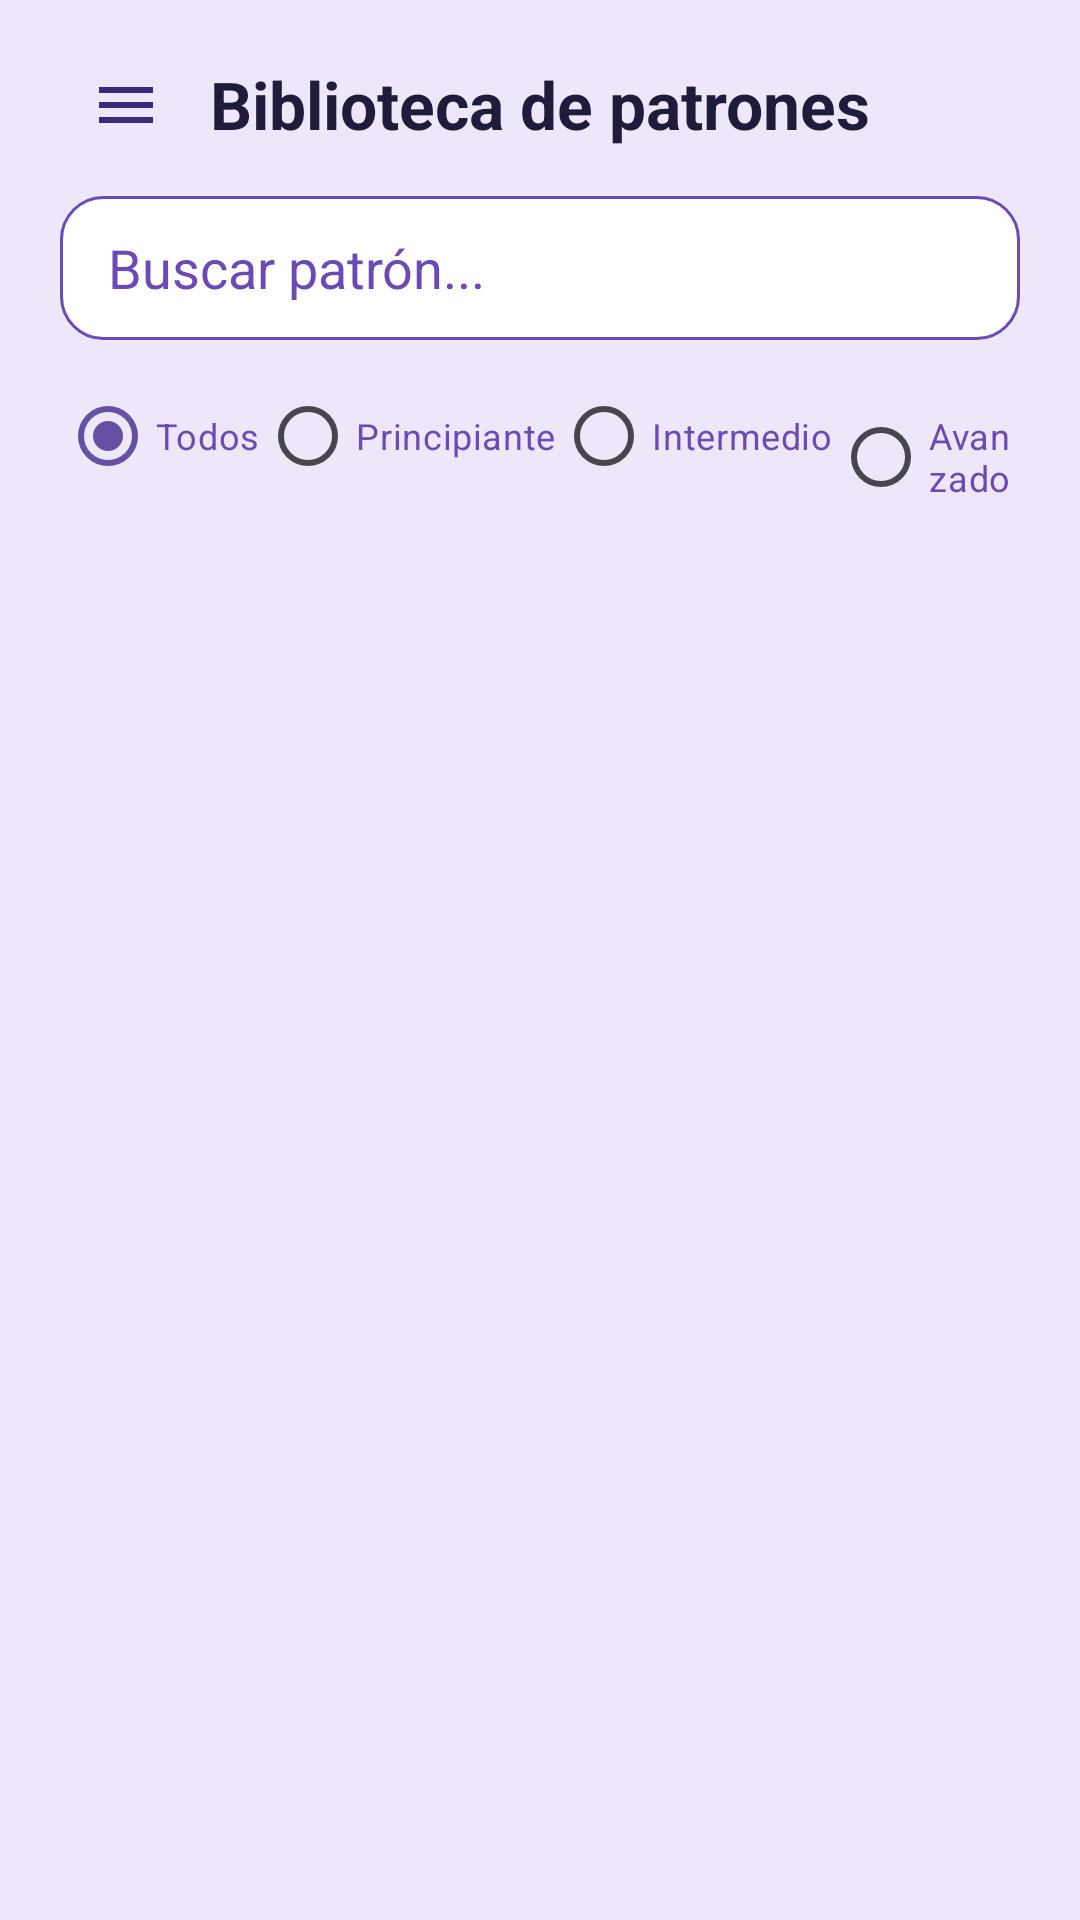

Write the Android layout XML for this screen, with the resource values it uses.
<!-- AndroidManifest.xml: application theme Theme.Tejido_Keito -->
<!-- res/layout/activity_biblioteca.xml -->
<?xml version="1.0" encoding="utf-8"?>
<androidx.drawerlayout.widget.DrawerLayout xmlns:android="http://schemas.android.com/apk/res/android"
    xmlns:app="http://schemas.android.com/apk/res-auto"
    xmlns:tools="http://schemas.android.com/tools"
    android:id="@+id/drawerLayout"
    android:layout_width="match_parent"
    android:layout_height="match_parent"
    tools:context=".activities.BibliotecaActivity">

    
    <androidx.constraintlayout.widget.ConstraintLayout
        android:id="@+id/main"
        android:layout_width="match_parent"
        android:layout_height="match_parent"
        android:background="@color/keito_lavanda"
        android:padding="20dp">

        <ImageButton
            android:id="@+id/btnMenu"
            android:layout_width="44dp"
            android:layout_height="44dp"
            android:background="?attr/selectableItemBackgroundBorderless"
            android:contentDescription="Abrir menú"
            android:src="@drawable/ic_menu"
            app:layout_constraintBottom_toBottomOf="@+id/textView"
            app:layout_constraintStart_toStartOf="parent"
            app:layout_constraintTop_toTopOf="@+id/textView" />

        <TextView
            android:id="@+id/textView"
            android:layout_width="wrap_content"
            android:layout_height="wrap_content"
            android:text="Biblioteca de patrones"
            android:textColor="@color/keito_texto"
            android:textSize="22sp"
            android:textStyle="bold"
            app:layout_constraintEnd_toEndOf="parent"
            app:layout_constraintStart_toStartOf="parent"
            app:layout_constraintTop_toTopOf="parent" />

        <EditText
            android:id="@+id/etBuscar"
            android:layout_width="0dp"
            android:layout_height="48dp"
            android:layout_marginTop="16dp"
            android:background="@drawable/bg_buscador"
            android:hint="Buscar patrón..."
            android:inputType="text"
            android:paddingStart="16dp"
            android:paddingEnd="16dp"
            android:textColor="@color/keito_texto"
            android:textColorHint="@color/keito_morado"
            app:layout_constraintEnd_toEndOf="parent"
            app:layout_constraintStart_toStartOf="parent"
            app:layout_constraintTop_toBottomOf="@+id/textView" />

        <RadioGroup
            android:id="@+id/rgDificultad"
            android:layout_width="0dp"
            android:layout_height="wrap_content"
            android:layout_marginTop="8dp"
            android:orientation="horizontal"
            app:layout_constraintEnd_toEndOf="parent"
            app:layout_constraintStart_toStartOf="parent"
            app:layout_constraintTop_toBottomOf="@+id/etBuscar">

            <RadioButton
                android:id="@+id/rbTodos"
                android:layout_width="wrap_content"
                android:layout_height="wrap_content"
                android:buttonTint="@color/keito_morado"
                android:checked="true"
                android:text="Todos"
                android:textColor="@color/keito_morado"
                android:textSize="12sp" />

            <RadioButton
                android:id="@+id/rbPrincipiante"
                android:layout_width="wrap_content"
                android:layout_height="wrap_content"
                android:buttonTint="@color/keito_morado"
                android:text="Principiante"
                android:textColor="@color/keito_morado"
                android:textSize="12sp" />

            <RadioButton
                android:id="@+id/rbIntermedio"
                android:layout_width="wrap_content"
                android:layout_height="wrap_content"
                android:buttonTint="@color/keito_morado"
                android:text="Intermedio"
                android:textColor="@color/keito_morado"
                android:textSize="12sp" />

            <RadioButton
                android:id="@+id/rbAvanzado"
                android:layout_width="wrap_content"
                android:layout_height="wrap_content"
                android:buttonTint="@color/keito_morado"
                android:text="Avanzado"
                android:textColor="@color/keito_morado"
                android:textSize="12sp" />
        </RadioGroup>

        <androidx.recyclerview.widget.RecyclerView
            android:id="@+id/rvPatrones"
            android:layout_width="0dp"
            android:layout_height="0dp"
            android:layout_marginTop="8dp"
            android:clipToPadding="false"
            android:paddingBottom="12dp"
            app:layout_constraintBottom_toBottomOf="parent"
            app:layout_constraintEnd_toEndOf="parent"
            app:layout_constraintStart_toStartOf="parent"
            app:layout_constraintTop_toBottomOf="@+id/rgDificultad" />

    </androidx.constraintlayout.widget.ConstraintLayout>

    
    <com.google.android.material.navigation.NavigationView
        android:id="@+id/navigationView"
        android:layout_width="wrap_content"
        android:layout_height="match_parent"
        android:layout_gravity="start"
        android:background="@color/keito_lavanda"
        app:headerLayout="@layout/header_lateral"
        app:menu="@menu/menu_lateral"
        app:itemTextAppearance="@style/MenuKeitoTexto"
        app:itemTextColor="@color/keito_texto"
        app:itemVerticalPadding="18dp"
        app:itemHorizontalPadding="28dp" />

</androidx.drawerlayout.widget.DrawerLayout>
<!-- res/layout/header_lateral.xml (included above) -->
<?xml version="1.0" encoding="utf-8"?>
<LinearLayout xmlns:android="http://schemas.android.com/apk/res/android"
    android:layout_width="match_parent"
    android:layout_height="wrap_content"
    android:background="@color/keito_morado"
    android:gravity="bottom"
    android:orientation="vertical"
    android:paddingStart="28dp"
    android:paddingTop="56dp"
    android:paddingEnd="28dp"
    android:paddingBottom="28dp">

    <TextView
        android:layout_width="wrap_content"
        android:layout_height="wrap_content"
        android:fontFamily="sans-serif-medium"
        android:letterSpacing="0.05"
        android:text="Keito"
        android:textColor="#FFFFFF"
        android:textSize="34sp"
        android:textStyle="bold" />

    <TextView
        android:id="@+id/tvCorreoMenu"
        android:layout_width="wrap_content"
        android:layout_height="wrap_content"
        android:layout_marginTop="6dp"
        android:text="correo"
        android:textColor="#E0D6F5"
        android:textSize="15sp" />
</LinearLayout>
<!-- resources referenced by this layout -->
<resources>
  <color name="keito_lavanda">#EDE7F9</color>
  <color name="keito_morado">#6C4AB6</color>
  <color name="keito_texto">#1F1B3A</color>
  <!-- drawable bg_buscador (drawable) -->
  <?xml version="1.0" encoding="utf-8"?>
  <shape xmlns:android="http://schemas.android.com/apk/res/android"
      android:shape="rectangle">
      <solid android:color="#FFFFFF" />
      <stroke
          android:width="1dp"
          android:color="@color/keito_morado" />
      <corners android:radius="14dp" />
  </shape>
  <!-- drawable ic_menu (drawable) -->
  <vector xmlns:android="http://schemas.android.com/apk/res/android"
      android:width="24dp"
      android:height="24dp"
      android:viewportWidth="24"
      android:viewportHeight="24"
      android:tint="#3B2A7A">
      <path
          android:fillColor="#FF000000"
          android:pathData="M3,18h18v-2H3v2zM3,13h18v-2H3v2zM3,6v2h18V6H3z" />
  </vector>
  <style name="Theme.Tejido_Keito" parent="Base.Theme.Tejido_Keito" />
  <style name="Base.Theme.Tejido_Keito" parent="Theme.Material3.DayNight.NoActionBar">
          
          
      </style>
</resources>
